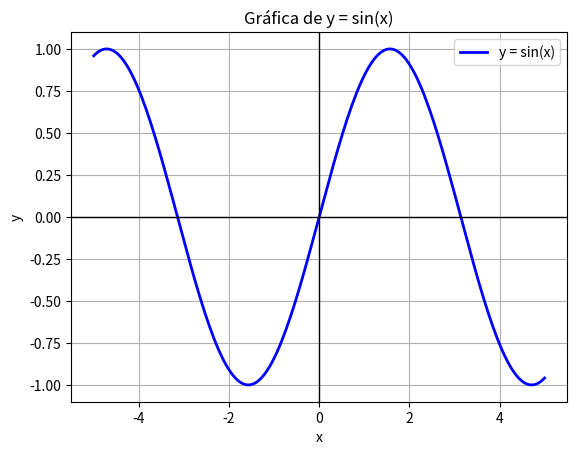

This figure's Python source:
import numpy as np
import matplotlib.pyplot as plt

x = np.linspace(-5, 5, 200)  # 200 puntos entre -5 y 5
y = np.sin(x)

plt.plot(x, y, color='blue', linewidth=2)
plt.grid(True)
plt.title('Gráfica de y = sin(x)')
plt.xlabel('x')
plt.ylabel('y')
plt.axhline(0, color='black', linewidth=1)  # línea horizontal en y=0
plt.axvline(0, color='black', linewidth=1)  # línea vertical en x=0
plt.legend(['y = sin(x)'])
plt.show()


